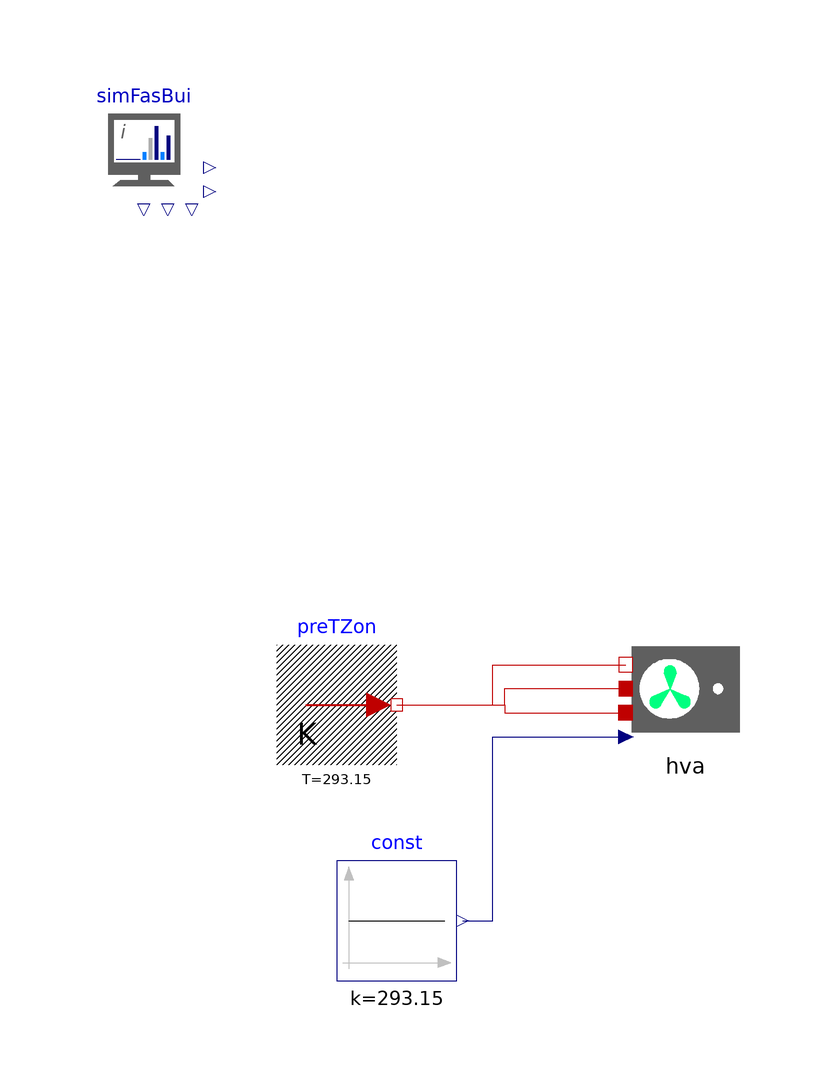

This picture is the connection diagram that the Modelica source below describes through its graphical annotations.

model KK_HVAC_ONLY "Just HVAC for KK "
  outer Input.BaseClasses.Partial_SIM simFasBui "Weather data, to be provided by an inner submodel of Partial_SIM" annotation(Placement(visible = true, transformation(origin = {-90.1538, 89.5214}, extent = {{-10, -10}, {10, 10}}, rotation = 0)));
  replaceable FastBuildings.Experimental.HVAC_KK_TAmb hva annotation(Placement(visible = true, transformation(origin = {0.1197, -1.3162}, extent = {{-10, -10}, {10, 10}}, rotation = 0)));
  HT.Sources.FixedTemperature preTZon(T = 293.15) annotation(Placement(transformation(extent = {{-68, -14}, {-48, 6}})));
  Modelica.Blocks.Sources.Constant const(k = 293.15) annotation(Placement(transformation(extent = {{-58, -50}, {-38, -30}})));
equation
  connect(preTZon.port, hva.heaPorEmb) annotation(Line(points = {{-48, -4}, {-32, -4}, {-32, 2.67698}, {-9.8633, 2.67698}}, color = {191, 0, 0}, smooth = Smooth.None));
  connect(preTZon.port, hva.heaPorCon) annotation(Line(points = {{-48, -4}, {-30, -4}, {-30, -1.30938}, {-9.8633, -1.30938}}, color = {191, 0, 0}, smooth = Smooth.None));
  connect(preTZon.port, hva.heaPorRad) annotation(Line(points = {{-48, -4}, {-30, -4}, {-30, -5.3162}, {-9.8973, -5.3162}}, color = {191, 0, 0}, smooth = Smooth.None));
  connect(const.y, hva.TZon) annotation(Line(points = {{-37, -40}, {-32, -40}, {-32, -9.35027}, {-9.8381, -9.35027}}, color = {0, 0, 127}, smooth = Smooth.None));
  annotation(Icon(coordinateSystem(extent = {{-100, -100}, {100, 100}}, preserveAspectRatio = true, initialScale = 0.1, grid = {2, 2})), Diagram(coordinateSystem(extent = {{-100, -100}, {100, 100}}, preserveAspectRatio = false, initialScale = 0.1, grid = {2, 2}), graphics));
end KK_HVAC_ONLY;